Image classification data set "CRC_NEW_DATASET" (Aditya1Jhaveri/Colorectal-Cancer-Tissue-Classification on GitHub). Class labels (9): ADI nlm, BACK nlm, DEB nlm, LYM nlm, MUC nlm, MUS nlm, NORM nlm, STR nlm, TUM nlm.

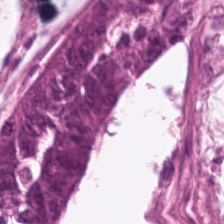
Label: TUM nlm

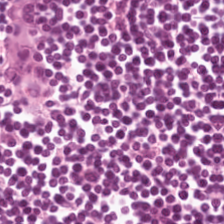
Label: LYM nlm

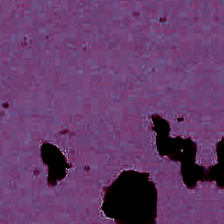
Label: BACK nlm

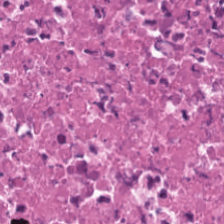
Label: DEB nlm

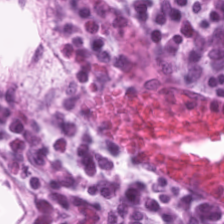
Label: NORM nlm

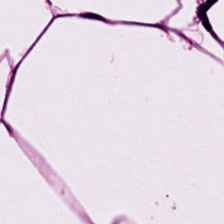
Label: ADI nlm
